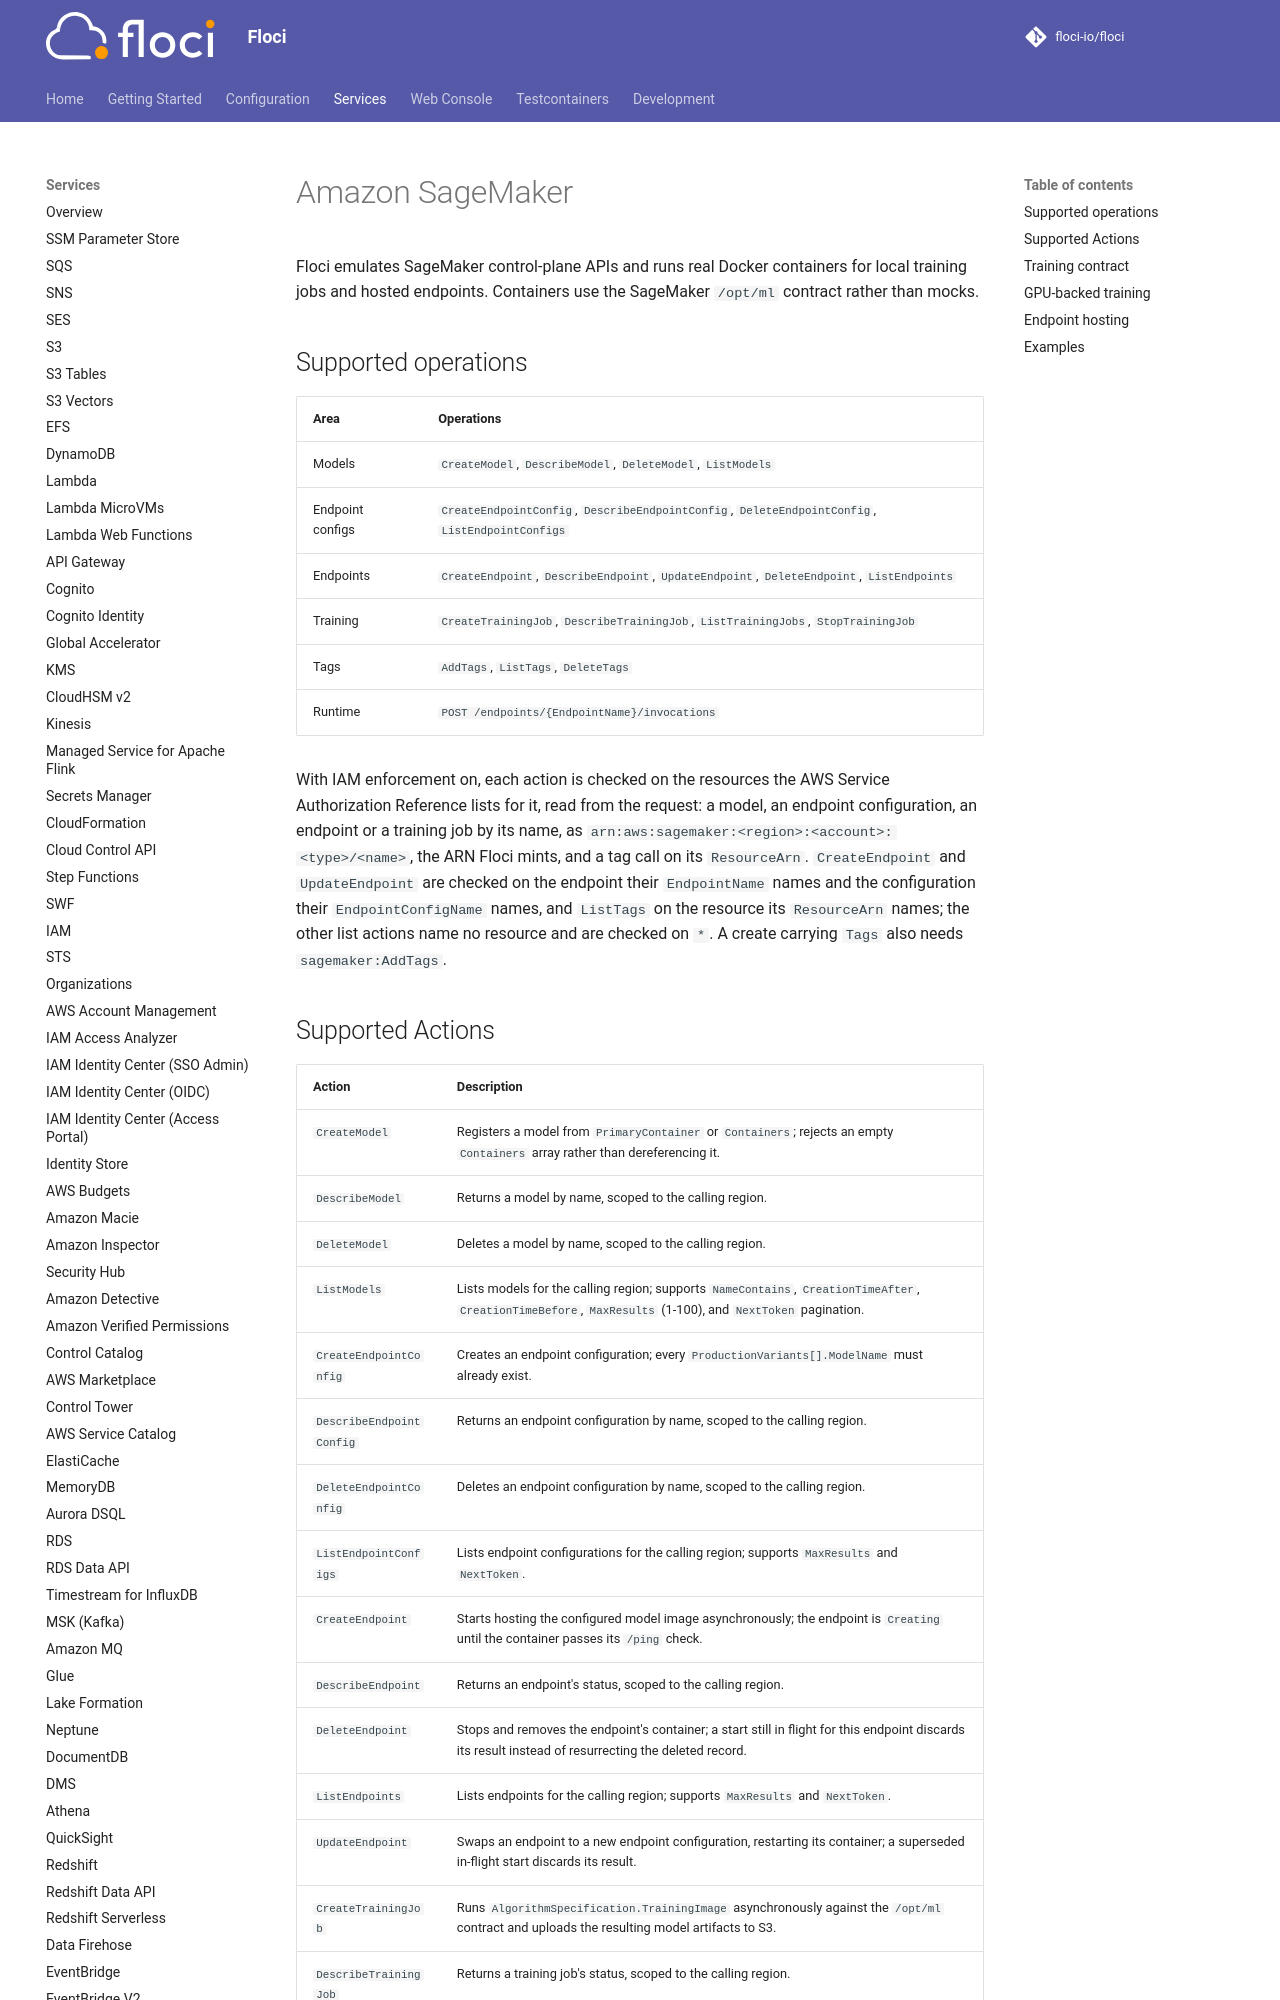

repository: floci-io/floci · page: services/sagemaker/index.html · generator: mkdocs

# Amazon SageMaker

Floci emulates SageMaker control-plane APIs and runs real Docker containers for local training jobs and hosted endpoints. Containers use the SageMaker `/opt/ml` contract rather than mocks.

## Supported operations

| Area | Operations |
| --- | --- |
| Models | `CreateModel`, `DescribeModel`, `DeleteModel`, `ListModels` |
| Endpoint configs | `CreateEndpointConfig`, `DescribeEndpointConfig`, `DeleteEndpointConfig`, `ListEndpointConfigs` |
| Endpoints | `CreateEndpoint`, `DescribeEndpoint`, `UpdateEndpoint`, `DeleteEndpoint`, `ListEndpoints` |
| Training | `CreateTrainingJob`, `DescribeTrainingJob`, `ListTrainingJobs`, `StopTrainingJob` |
| Tags | `AddTags`, `ListTags`, `DeleteTags` |
| Runtime | `POST /endpoints/{EndpointName}/invocations` |

With IAM enforcement on, each action is checked on the resources the AWS Service Authorization
Reference lists for it, read from the request: a model, an endpoint configuration, an endpoint or a
training job by its name, as `arn:aws:sagemaker:<region>:<account>:<type>/<name>`, the ARN Floci
mints, and a tag call on its `ResourceArn`. `CreateEndpoint` and `UpdateEndpoint` are checked on the
endpoint their `EndpointName` names and the configuration their `EndpointConfigName` names, and
`ListTags` on the resource its `ResourceArn` names; the other list actions name no resource and are
checked on `*`. A create carrying `Tags` also needs `sagemaker:AddTags`.
